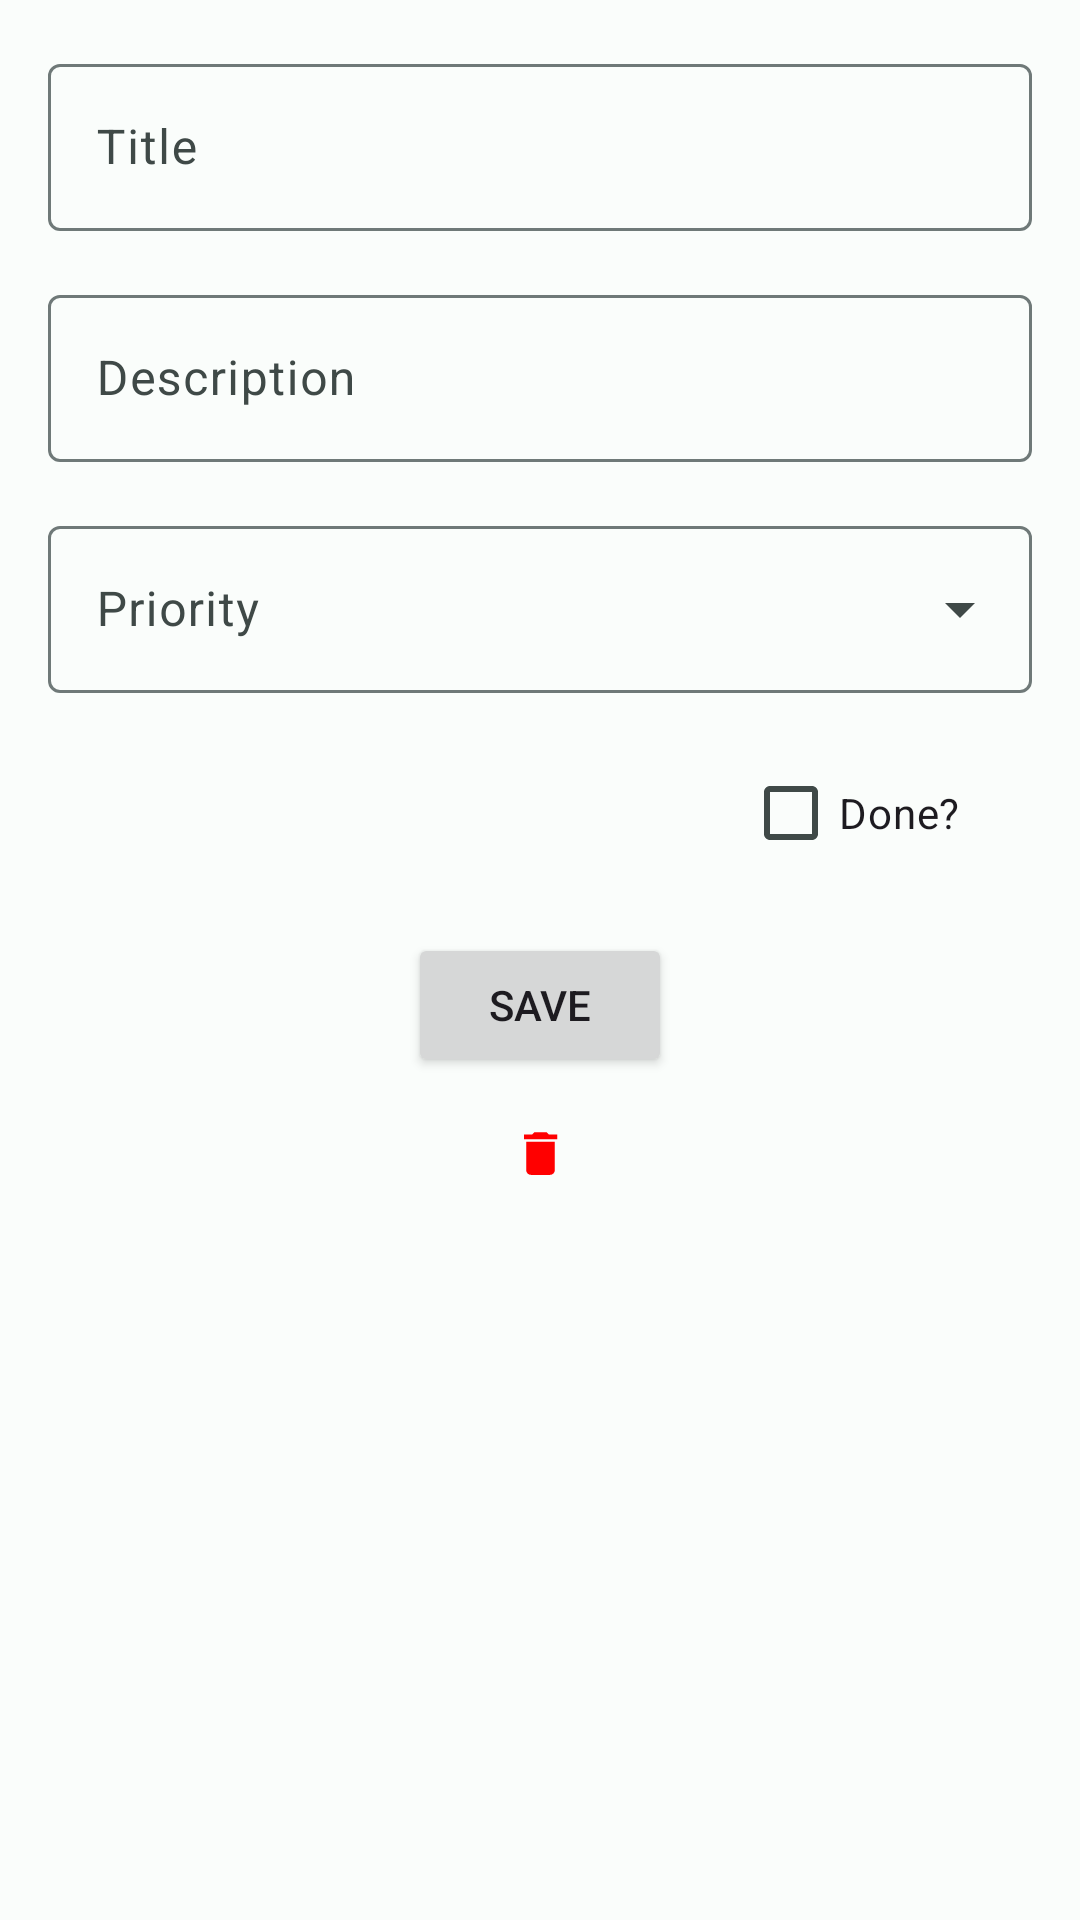

Reconstruct the res/layout file that produces this screen, plus the resources it refers to.
<!-- AndroidManifest.xml: application theme AppTheme -->
<!-- res/layout/fragment_newand_edit.xml -->
<?xml version="1.0" encoding="utf-8"?>
<androidx.constraintlayout.widget.ConstraintLayout xmlns:android="http://schemas.android.com/apk/res/android"
    xmlns:app="http://schemas.android.com/apk/res-auto"
    xmlns:tools="http://schemas.android.com/tools"
    android:layout_width="match_parent"
    android:layout_height="match_parent"
    tools:context=".ui.newEndEdit.NewandEditFragment">


    <ImageView
        android:id="@+id/fragment_new_and_edit_delete_button"
        android:layout_width="31dp"
        android:layout_height="19dp"
        android:layout_marginTop="16dp"
        app:layout_constraintEnd_toEndOf="@+id/fragment_new_and_edit_save_button"
        app:layout_constraintStart_toStartOf="@+id/fragment_new_and_edit_save_button"
        app:layout_constraintTop_toBottomOf="@+id/fragment_new_and_edit_save_button"
        app:srcCompat="@drawable/ic_delete" />

    <com.google.android.material.textfield.TextInputLayout
        android:id="@+id/fragment_new_and_edit_title_layout"
        android:layout_width="0dp"
        android:layout_height="wrap_content"
        android:layout_marginStart="16dp"
        android:layout_marginTop="16dp"
        android:layout_marginEnd="16dp"
        app:layout_constraintEnd_toEndOf="parent"
        app:layout_constraintStart_toStartOf="parent"
        app:layout_constraintTop_toTopOf="parent">

        <com.google.android.material.textfield.TextInputEditText
            android:id="@+id/fragment_new_and_edit_title_edit_text"
            android:layout_width="match_parent"
            android:layout_height="wrap_content"
            android:hint="Title" />
    </com.google.android.material.textfield.TextInputLayout>

    <com.google.android.material.textfield.TextInputLayout
        android:id="@+id/fragment_new_and_edit_description_layout"
        android:layout_width="0dp"
        android:layout_height="wrap_content"
        android:layout_marginStart="16dp"
        android:layout_marginTop="16dp"
        android:layout_marginEnd="16dp"
        app:layout_constraintEnd_toEndOf="parent"
        app:layout_constraintStart_toStartOf="parent"
        app:layout_constraintTop_toBottomOf="@+id/fragment_new_and_edit_title_layout">

        <com.google.android.material.textfield.TextInputEditText
            android:id="@+id/fragment_new_and_edit_description_edit_text"
            android:layout_width="match_parent"
            android:layout_height="wrap_content"
            android:hint="Description" />
    </com.google.android.material.textfield.TextInputLayout>

    <com.google.android.material.textfield.TextInputLayout
        android:id="@+id/textInputLayout"
        style="@style/Widget.Material3.TextInputLayout.OutlinedBox.ExposedDropdownMenu"
        android:layout_width="0dp"
        android:layout_height="wrap_content"
        android:layout_marginStart="16dp"
        android:layout_marginTop="16dp"
        android:layout_marginEnd="16dp"
        android:hint="Priority"
        app:layout_constraintEnd_toEndOf="parent"
        app:layout_constraintStart_toStartOf="parent"
        app:layout_constraintTop_toBottomOf="@+id/fragment_new_and_edit_description_layout">

        <AutoCompleteTextView
            android:id="@+id/fragment_new_and_edit_auto_complete"
            android:layout_width="match_parent"
            android:layout_height="wrap_content"
            android:inputType="none" />
    </com.google.android.material.textfield.TextInputLayout>

    <CheckBox
        android:id="@+id/fragment_new_and_edit_checkbox"
        android:layout_width="wrap_content"
        android:layout_height="wrap_content"
        android:layout_marginTop="16dp"
        android:layout_marginEnd="24dp"
        android:text="Done?"
        app:layout_constraintEnd_toEndOf="@+id/textInputLayout"
        app:layout_constraintTop_toBottomOf="@+id/textInputLayout" />

    <Button
        android:id="@+id/fragment_new_and_edit_save_button"
        android:layout_width="wrap_content"
        android:layout_height="wrap_content"
        android:layout_marginTop="16dp"
        android:text="Save"
        app:layout_constraintEnd_toEndOf="parent"
        app:layout_constraintHorizontal_bias="0.5"
        app:layout_constraintStart_toStartOf="parent"
        app:layout_constraintTop_toBottomOf="@+id/fragment_new_and_edit_checkbox" />
</androidx.constraintlayout.widget.ConstraintLayout>
<!-- resources referenced by this layout -->
<resources>
  <!-- drawable ic_delete (drawable) -->
  <?xml version="1.0" encoding="utf-8"?>
  <vector android:height="24dp" android:tint="#FF0000"
      android:viewportHeight="24" android:viewportWidth="24"
      android:width="24dp" xmlns:android="http://schemas.android.com/apk/res/android">
      <path android:fillColor="@android:color/white" android:pathData="M6,19c0,1.1 0.9,2 2,2h8c1.1,0 2,-0.9 2,-2V7H6v12zM19,4h-3.5l-1,-1h-5l-1,1H5v2h14V4z"/>
  </vector>
  <color name="md_theme_light_primary">#006A65</color>
  <color name="md_theme_light_onPrimary">#FFFFFF</color>
  <color name="md_theme_light_primaryContainer">#70F7EE</color>
  <color name="md_theme_light_onPrimaryContainer">#00201E</color>
  <color name="md_theme_light_secondary">#4A6361</color>
  <color name="md_theme_light_onSecondary">#FFFFFF</color>
  <color name="md_theme_light_secondaryContainer">#CCE8E5</color>
  <color name="md_theme_light_onSecondaryContainer">#051F1E</color>
  <color name="md_theme_light_tertiary">#48607B</color>
  <color name="md_theme_light_onTertiary">#FFFFFF</color>
  <color name="md_theme_light_tertiaryContainer">#D0E4FF</color>
  <color name="md_theme_light_onTertiaryContainer">#001D34</color>
  <color name="md_theme_light_error">#BA1A1A</color>
  <color name="md_theme_light_errorContainer">#FFDAD6</color>
  <color name="md_theme_light_onError">#FFFFFF</color>
  <color name="md_theme_light_onErrorContainer">#410002</color>
  <color name="md_theme_light_background">#FAFDFB</color>
  <color name="md_theme_light_onBackground">#191C1C</color>
  <color name="md_theme_light_surface">#FAFDFB</color>
  <color name="md_theme_light_onSurface">#191C1C</color>
  <color name="md_theme_light_surfaceVariant">#DAE5E3</color>
  <color name="md_theme_light_onSurfaceVariant">#3F4947</color>
  <color name="md_theme_light_outline">#6F7978</color>
  <color name="md_theme_light_inverseOnSurface">#EFF1F0</color>
  <color name="md_theme_light_inverseSurface">#2D3130</color>
  <color name="md_theme_light_inversePrimary">#4FDAD2</color>
</resources>
